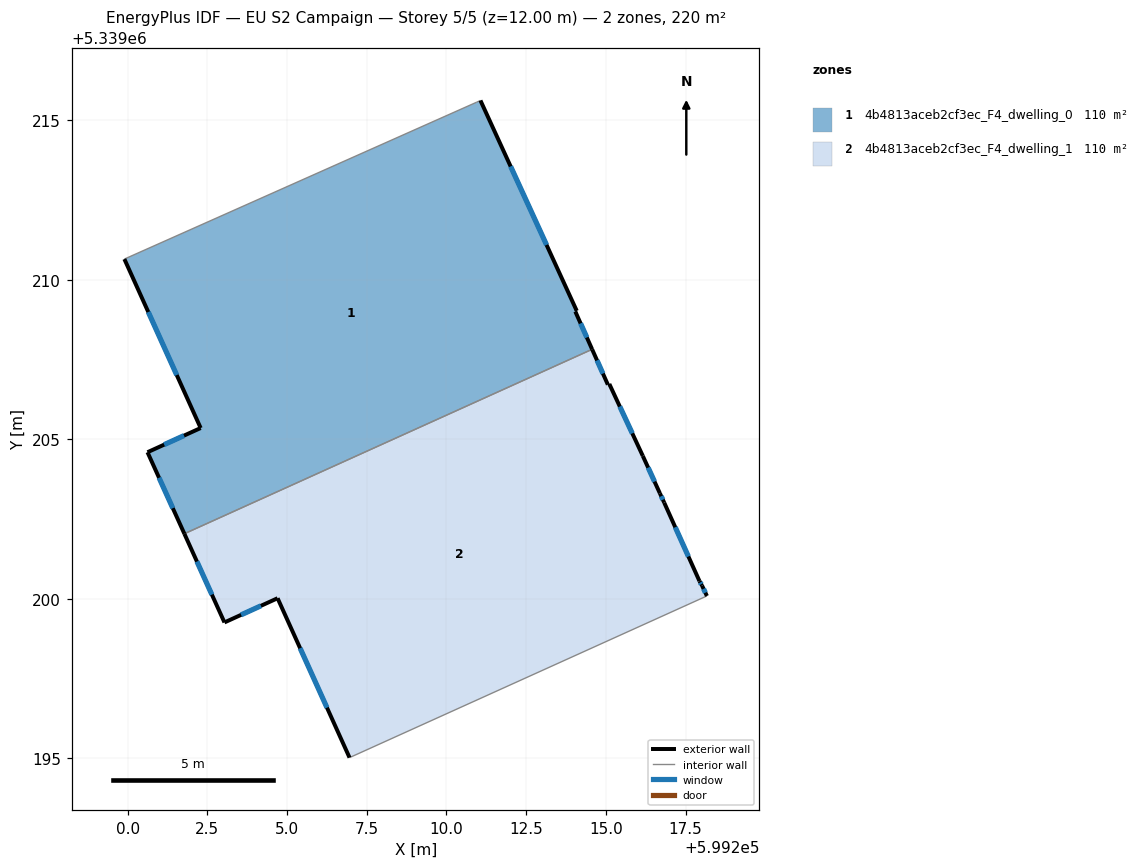
=== STOREY PLAN SPEC (per zone: floor XY polygon, exterior-wall plan segments, windows/doors) ===
zone 1: 4b4813aceb2cf3ec_F4_dwelling_0  (110.2 m²)
  floor: (599211.06, 5339215.63) (599214.08, 5339209.03) (599214.04, 5339209.01) (599214.57, 5339207.82) (599201.78, 5339202.04) (599200.62, 5339204.60) (599202.29, 5339205.36) (599199.90, 5339210.65) (599210.95, 5339215.57)
  exterior wall: (599214.08, 5339209.03) – (599211.06, 5339215.63)  [7.3 m]
    window: (599213.14, 5339211.10) – (599212.01, 5339213.56)  [3.0 m²]
  exterior wall: (599214.04, 5339209.01) – (599214.08, 5339209.03)  [0.0 m]
  exterior wall: (599214.57, 5339207.82) – (599214.04, 5339209.01)  [1.3 m]
    window: (599214.40, 5339208.19) – (599214.21, 5339208.64)  [0.5 m²]
  exterior wall: (599200.62, 5339204.60) – (599201.78, 5339202.04)  [2.8 m]
    window: (599200.99, 5339203.79) – (599201.42, 5339202.84)  [1.2 m²]
  exterior wall: (599202.29, 5339205.36) – (599200.62, 5339204.60)  [1.8 m]
    window: (599201.77, 5339205.12) – (599201.15, 5339204.83)  [0.8 m²]
  exterior wall: (599199.90, 5339210.65) – (599202.29, 5339205.36)  [5.8 m]
    window: (599200.65, 5339208.99) – (599201.54, 5339207.02)  [2.4 m²]
  interior walls: 3
zone 2: 4b4813aceb2cf3ec_F4_dwelling_1  (110.2 m²)
  floor: (599215.11, 5339206.74) (599216.16, 5339204.48) (599216.69, 5339203.31) (599216.83, 5339203.02) (599217.93, 5339200.55) (599218.01, 5339200.42) (599218.17, 5339200.09) (599206.96, 5339195.02) (599204.70, 5339200.02) (599203.04, 5339199.26) (599201.78, 5339202.04) (599214.57, 5339207.82) (599215.06, 5339206.71)
  exterior wall: (599204.70, 5339200.02) – (599206.96, 5339195.02)  [5.5 m]
    window: (599205.41, 5339198.45) – (599206.25, 5339196.59)  [2.3 m²]
  exterior wall: (599203.04, 5339199.26) – (599204.70, 5339200.02)  [1.8 m]
    window: (599203.56, 5339199.50) – (599204.18, 5339199.78)  [0.8 m²]
  exterior wall: (599201.78, 5339202.04) – (599203.04, 5339199.26)  [3.1 m]
    window: (599202.18, 5339201.17) – (599202.64, 5339200.13)  [1.3 m²]
  exterior wall: (599215.06, 5339206.71) – (599214.57, 5339207.82)  [1.2 m]
    window: (599214.91, 5339207.06) – (599214.72, 5339207.48)  [0.5 m²]
  exterior wall: (599215.11, 5339206.74) – (599215.06, 5339206.71)  [0.1 m]
  exterior wall: (599216.16, 5339204.48) – (599215.11, 5339206.74)  [2.5 m]
    window: (599215.83, 5339205.19) – (599215.44, 5339206.03)  [1.0 m²]
  exterior wall: (599216.69, 5339203.31) – (599216.16, 5339204.48)  [1.3 m]
    window: (599216.52, 5339203.67) – (599216.32, 5339204.11)  [0.5 m²]
  exterior wall: (599216.83, 5339203.02) – (599216.69, 5339203.31)  [0.3 m]
    window: (599216.78, 5339203.11) – (599216.73, 5339203.22)  [0.1 m²]
  exterior wall: (599217.93, 5339200.55) – (599216.83, 5339203.02)  [2.7 m]
    window: (599217.59, 5339201.33) – (599217.17, 5339202.24)  [1.1 m²]
  exterior wall: (599218.01, 5339200.42) – (599217.93, 5339200.55)  [0.2 m]
    window: (599217.99, 5339200.46) – (599217.96, 5339200.51)  [0.1 m²]
  exterior wall: (599218.17, 5339200.09) – (599218.01, 5339200.42)  [0.4 m]
    window: (599218.12, 5339200.19) – (599218.06, 5339200.31)  [0.2 m²]
  interior walls: 2

=== DERIVED (storey summary) ===
Building: EU S2 Campaign
Storey: 5 of 5  (floor level z = 12.00 m)
Storey gross floor area: 220.4 m²
Zones on this storey: 2
  - 4b4813aceb2cf3ec_F4_dwelling_0: floor 110.2 m²; exterior wall 19.1 m (57.2 m²); 5 window(s) 7.9 m²; WWR 13.9%
  - 4b4813aceb2cf3ec_F4_dwelling_1: floor 110.2 m²; exterior wall 18.9 m (56.8 m²); 10 window(s) 7.9 m²; WWR 13.9%
Zone adjacency (shared interzone walls):
  - 4b4813aceb2cf3ec_F4_dwelling_0 ↔ 4b4813aceb2cf3ec_F4_dwelling_1